Run: headless pygame with SDL's dummy video driver; simulated clock (each Clock.tick advances the game by its frame time, no real sleeping); random seed 0; keys injected as events and as key.get_pressed() state; no mouse input.
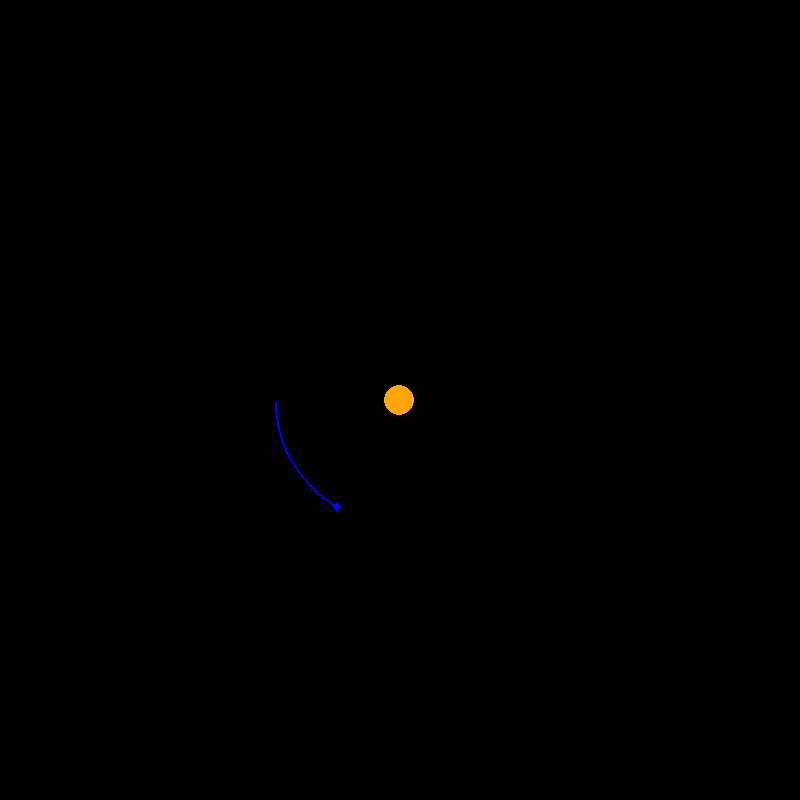
Frame 1 of 4 · flips 1–60 · no input
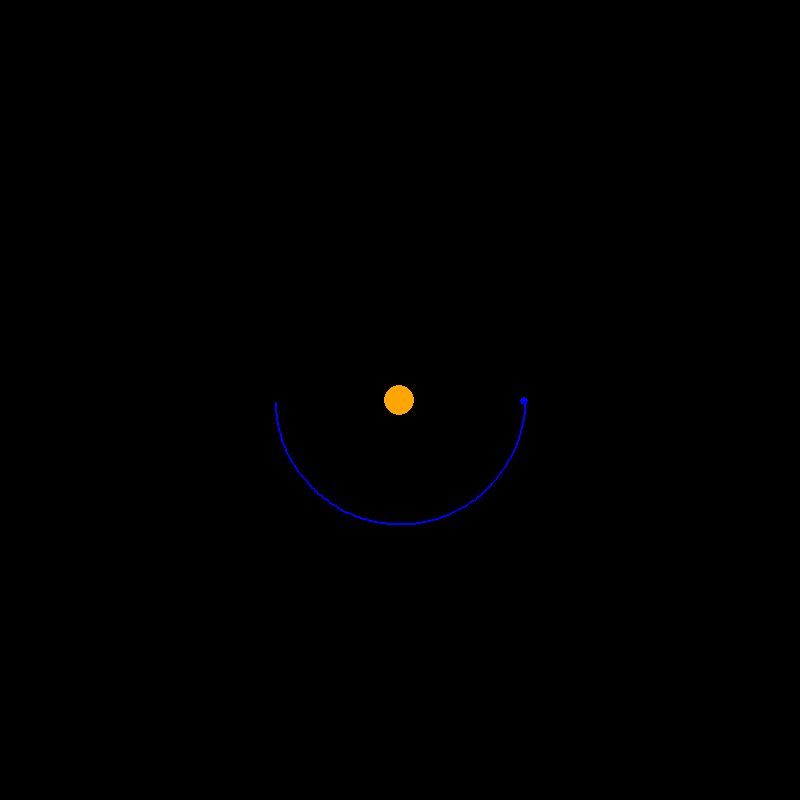
Frame 2 of 4 · flips 61–180 · tapped SPACE, RETURN · held RIGHT (→), D
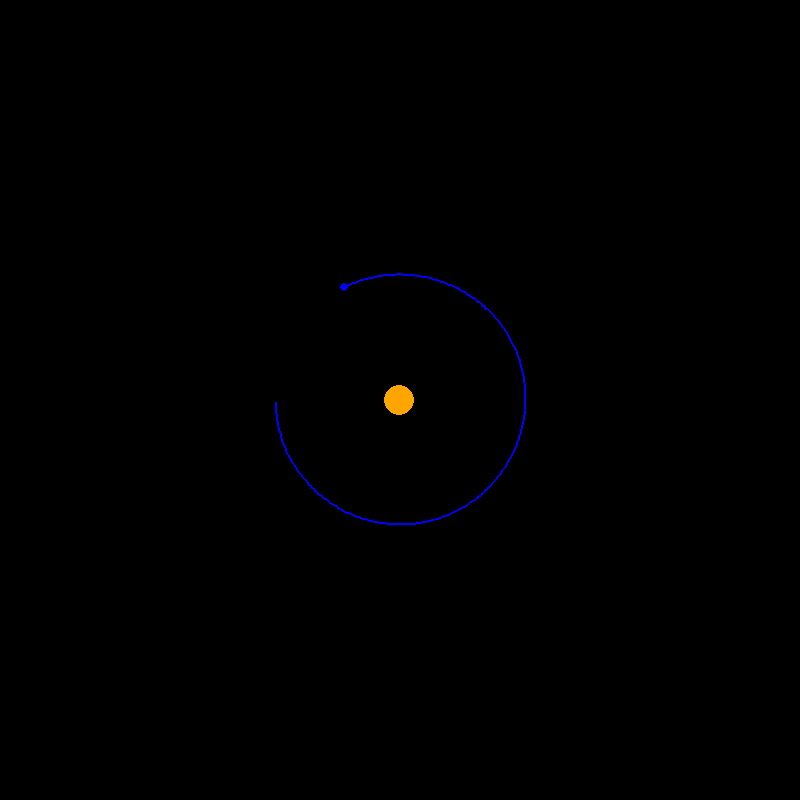
Frame 3 of 4 · flips 181–300 · held DOWN (↓), S
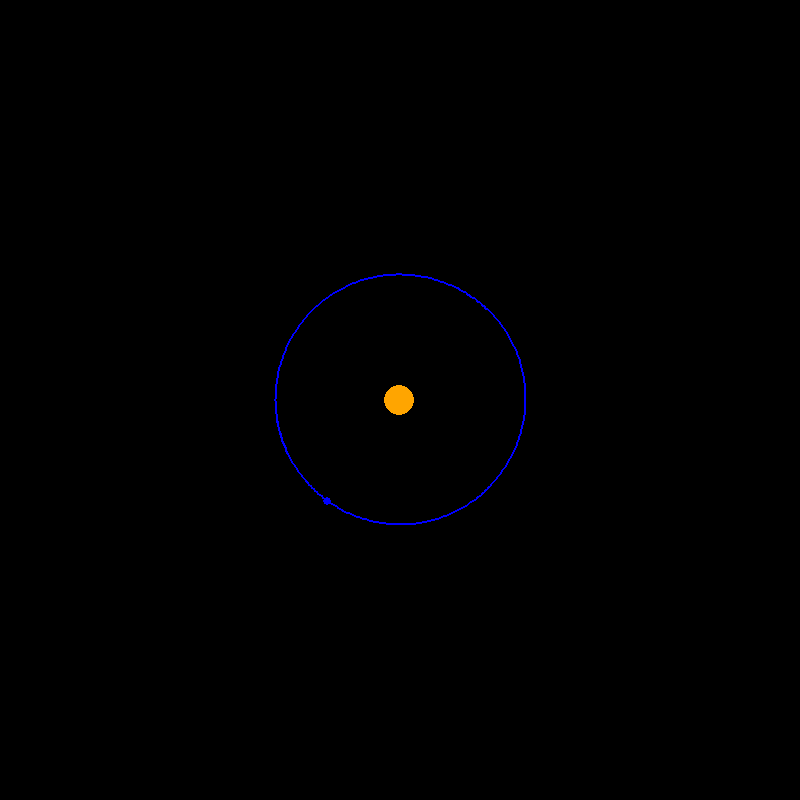
Frame 4 of 4 · flips 301–420 · held LEFT (←), A, UP (↑), W

The pygame program that drew these frames:

import time
import math
import pygame
import random
pygame.init()

WIDTH, HEIGHT = 800,800
WIN = pygame.display.set_mode((WIDTH, HEIGHT))

class Body:
    G = 6.67428e-11
    AU = 149.6e6 * 1000
    TIMESTEP = 3600 * 24
    SCALE = 125 / AU

    def __init__(self, x, y, radius, mass, colour):
        self.x = x
        self.y = y
        self.radius = radius
        self.mass = mass
        self.colour = colour

        self.trail = []

        self.xv = 0
        self.yv = 0

    def force(self, obj):
        obj_x = obj.x
        obj_y = obj.y
        obj_dist_x = obj_x - self.x
        obj_dist_y = obj_y - self.y

        dist = math.sqrt(obj_dist_x ** 2 + obj_dist_y ** 2)
        force = self.G * self.mass * obj.mass / dist ** 2

        angle = math.atan2(obj_dist_y, obj_dist_x)

        force_x = math.cos(angle) * force
        force_y = math.sin(angle) * force

        return force_x, force_y

    def position(self, bodies):
        total_force_x = total_force_y = 0

        for body in bodies:
            if self == body:
                continue

            force_x, force_y = self.force(body)
            total_force_x += force_x
            total_force_y += force_y

            self.xv += total_force_x / self.mass * self.TIMESTEP
            self.yv += total_force_y / self.mass * self.TIMESTEP

            self.x += self.xv * self.TIMESTEP
            self.y += self.yv * self.TIMESTEP

            self.trail.append((self.x, self.y))

    def plot(self, win):
        x = self.x * self.SCALE + WIDTH / 2
        y = self.y * self.SCALE + HEIGHT / 2

        if len(self.trail) > 2:
            update = []
            for point in self.trail:
                x, y = point
                x = x * self.SCALE + WIDTH / 2
                y = y * self.SCALE + HEIGHT / 2
                update.append((x,y))

            pygame.draw.lines(win, self.colour, False, update, 2)
        pygame.draw.circle(win,self.colour, (x,y), self.radius)







def run():
    run = True
    clock = pygame.time.Clock()
    WIN.fill((0,0,0))

    SUN = Body(0, 0, 15, 1.98892 * 10 ** 30, (255,165,0))
    EARTH = Body(-1 * Body.AU, 0, 4, 5.9742 * 10**24,(0,0,255))
    EARTH.yv = 29.783 * 1000
    MARS = Body(-1.524 * Body.AU, 0, 3, 6.39 * 10 ** 23, (255,255,0))
    MARS.yv = 24.077 * 1000
    MOON = Body(-1.01 * Body.AU, -1, 4, 7.34767309 * 5 ** 22, (50,50,50))
    MOON.yv = 29.783 * 1000

    #B_hole = Body(0,0, 30, 1.98892e+36, (0,0,0))
    bodies = [EARTH, SUN]
    while run:
        clock.tick(60)
        WIN.fill((0, 0, 0))

        for event in pygame.event.get():
            if event.type == pygame.QUIT:
                run = False
        for body in bodies:
            body.position(bodies)
            body.plot(WIN)
        pygame.display.update()
    pygame.quit()





run()
